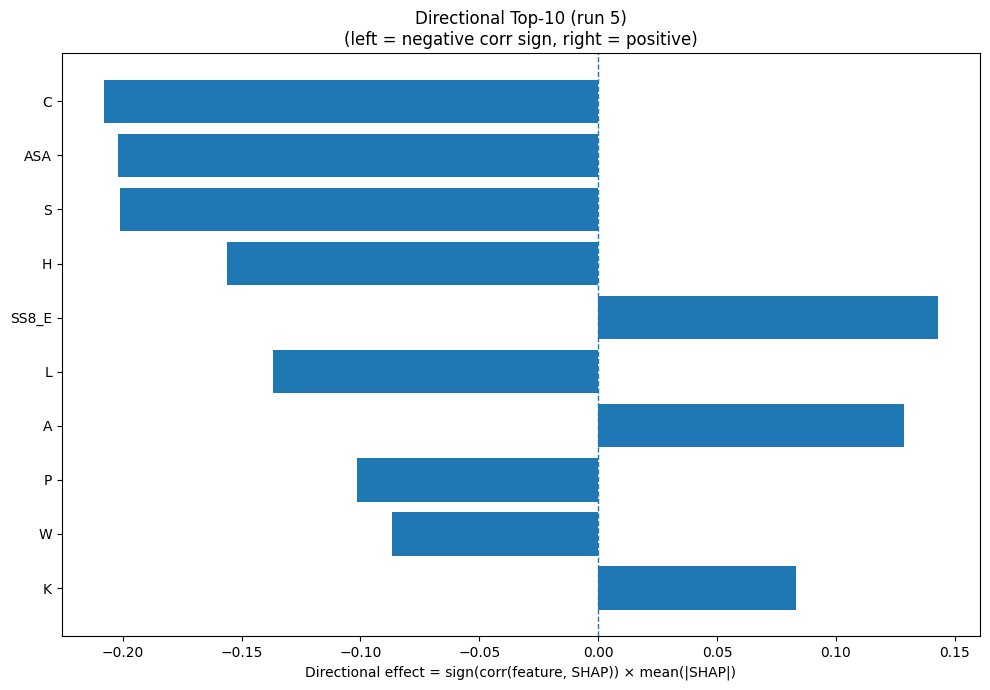

The table this chart was drawn from, first rows:
Index, Feature, CorrSign, MeanAbsSHAP, DirectionalEffect
1, C, -1.0, 0.2081, -0.2081
31, ASA, -1.0, 0.202, -0.202
15, S, -1.0, 0.2013, -0.2013
6, H, -1.0, 0.156, -0.156
24, SS8_E, 1.0, 0.1431, 0.1431
9, L, -1.0, 0.1366, -0.1366
0, A, 1.0, 0.1287, 0.1287
12, P, -1.0, 0.1016, -0.1016
18, W, -1.0, 0.08694, -0.08694
8, K, 1.0, 0.08319, 0.08319
2, D, 1.0, 0.07193, 0.07193
5, G, 1.0, 0.06671, 0.06671
27, SS8_B, -1.0, 0.06, -0.06
30, SS8_-, -1.0, 0.05838, -0.05838
26, SS8_I, 1.0, 0.05731, 0.05731
17, V, 1.0, 0.05199, 0.05199
7, I, 1.0, 0.05075, 0.05075
19, Y, 1.0, 0.04987, 0.04987
21, SS3_E, 1.0, 0.04331, 0.04331
11, N, 1.0, 0.03478, 0.03478
4, F, -1.0, 0.02212, -0.02212
14, R, -1.0, 0.02158, -0.02158
23, SS8_H, 1.0, 0.02074, 0.02074
22, SS3_C, -1.0, 0.01885, -0.01885
25, SS8_G, 1.0, 0.01513, 0.01513
32, GRAVY, -1.0, 0.01337, -0.01337
29, SS8_S, 1.0, 0.01125, 0.01125
28, SS8_T, -1.0, 0.01081, -0.01081
13, Q, -1.0, 0.01044, -0.01044
33, AROM, -1.0, 0.007188, -0.007188
20, SS3_H, -1.0, 0.006859, -0.006859
10, M, 1.0, 0.006792, 0.006792
3, E, 1.0, 0.006773, 0.006773
16, T, 1.0, 0.003925, 0.003925
